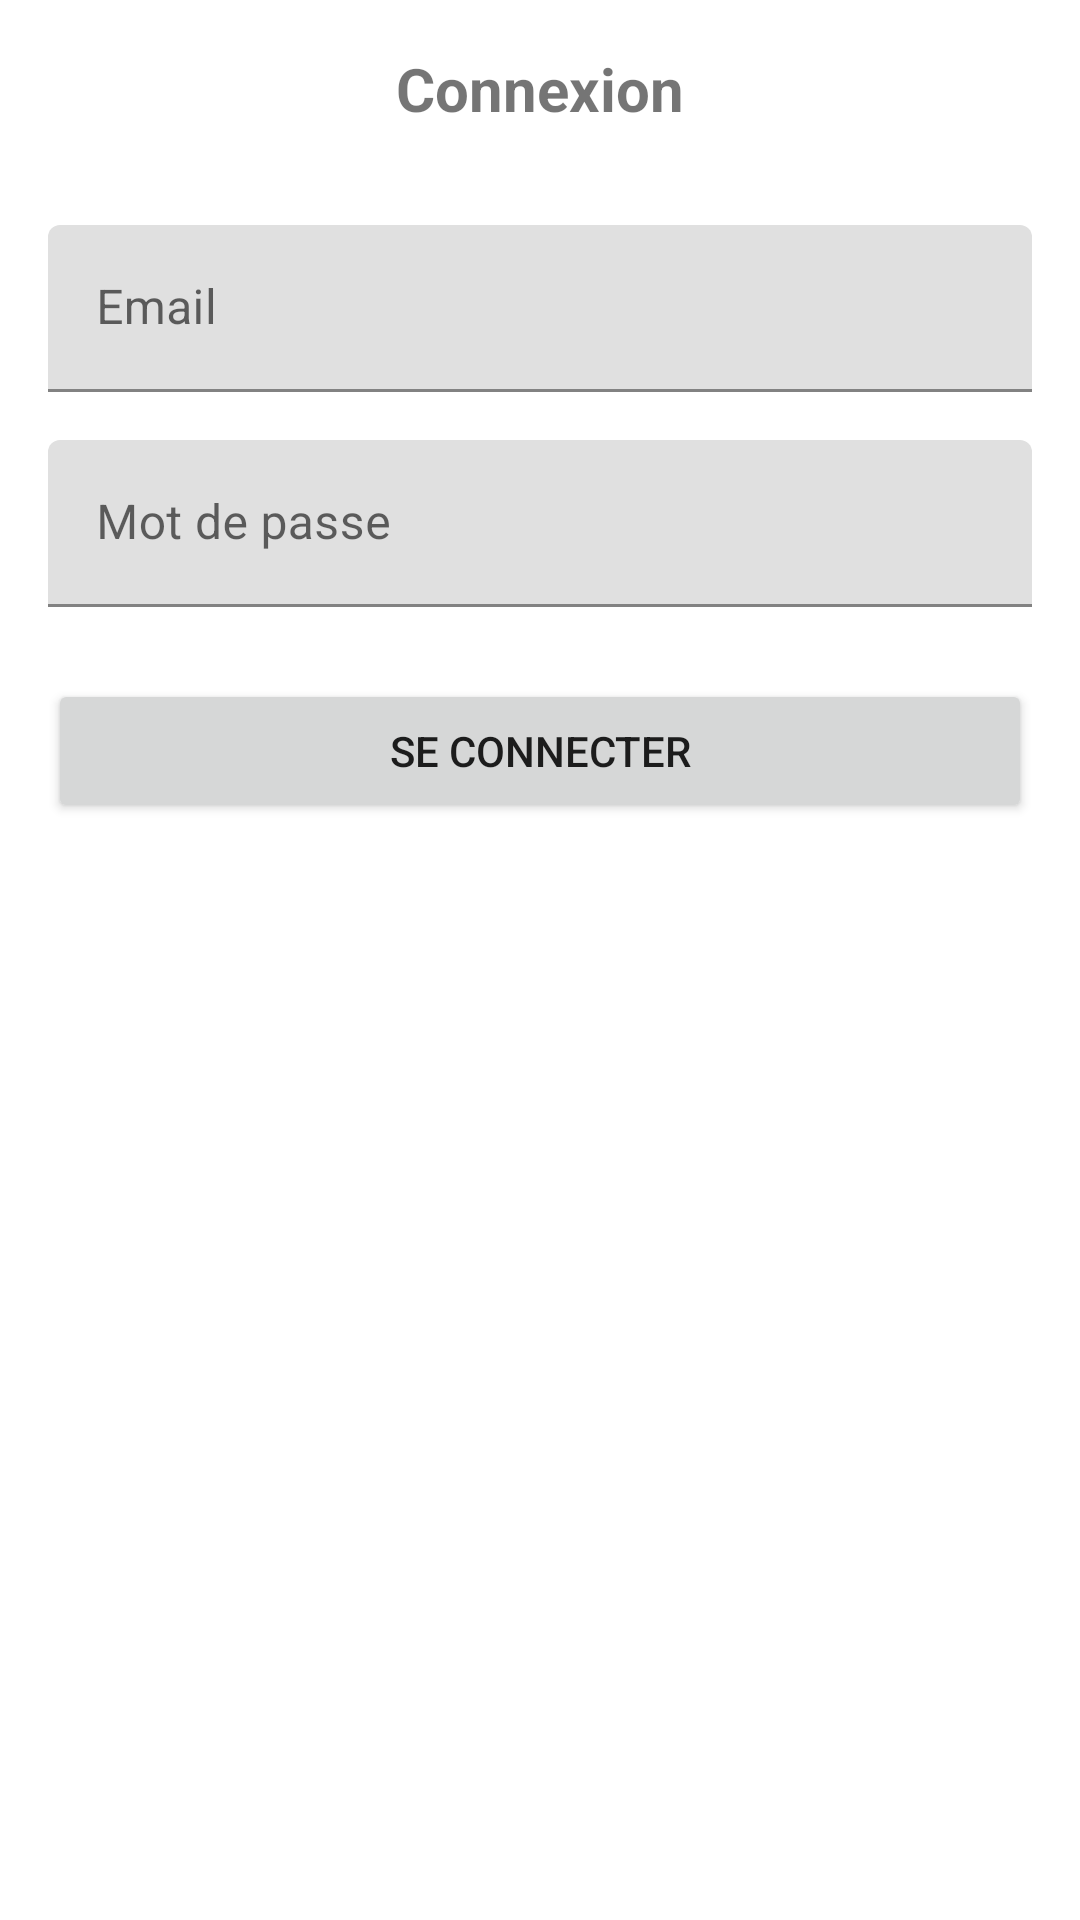

The Android layout XML behind this screen, and the referenced resources:
<!-- AndroidManifest.xml: application theme Theme.TaskFire -->
<!-- res/layout/fragment_login.xml -->
<?xml version="1.0" encoding="utf-8"?>
<ScrollView xmlns:android="http://schemas.android.com/apk/res/android"
    android:layout_width="match_parent"
    android:layout_height="match_parent"
    xmlns:tools="http://schemas.android.com/tools"
    android:padding="16dp">

    <LinearLayout
        android:layout_width="match_parent"
        android:layout_height="wrap_content"
        android:orientation="vertical"
        tools:context=".auth.AuthActivity">

        <TextView
            android:layout_width="wrap_content"
            android:layout_height="wrap_content"
            android:layout_gravity="center_horizontal"
            android:layout_marginBottom="32dp"
            android:text="Connexion"
            android:textSize="20sp"
            android:textStyle="bold" />

        <com.google.android.material.textfield.TextInputLayout
            android:layout_width="match_parent"
            android:layout_height="wrap_content"
            android:layout_marginBottom="16dp">

            <com.google.android.material.textfield.TextInputEditText
                android:id="@+id/etEmail"
                android:layout_width="match_parent"
                android:layout_height="wrap_content"
                android:hint="Email"
                android:inputType="textEmailAddress" />
        </com.google.android.material.textfield.TextInputLayout>

        <com.google.android.material.textfield.TextInputLayout
            android:layout_width="match_parent"
            android:layout_height="wrap_content"
            android:layout_marginBottom="24dp">

            <com.google.android.material.textfield.TextInputEditText
                android:id="@+id/etPassword"
                android:layout_width="match_parent"
                android:layout_height="wrap_content"
                android:hint="Mot de passe"
                android:inputType="textPassword" />
        </com.google.android.material.textfield.TextInputLayout>

        <Button
            android:id="@+id/btnLogin"
            android:layout_width="match_parent"
            android:layout_height="wrap_content"
            android:text="Se connecter" />

        <ProgressBar
            android:id="@+id/progressBar"
            android:layout_width="wrap_content"
            android:layout_height="wrap_content"
            android:layout_gravity="center_horizontal"
            android:layout_marginTop="16dp"
            android:visibility="gone" />

    </LinearLayout>
</ScrollView>
<!-- resources referenced by this layout -->
<resources>
  <style name="Theme.TaskFire" parent="Theme.MaterialComponents.DayNight.DarkActionBar">
          
          <item name="colorPrimary">@color/purple_500</item>
          <item name="colorPrimaryVariant">@color/purple_700</item>
          <item name="colorOnPrimary">@color/white</item>
          
          <item name="colorSecondary">@color/teal_200</item>
          <item name="colorSecondaryVariant">@color/teal_700</item>
          <item name="colorOnSecondary">@color/black</item>
          
          <item name="android:statusBarColor">?attr/colorPrimaryVariant</item>
          
      </style>
  <color name="purple_500">#FF6200EE</color>
  <color name="purple_700">#FF3700B3</color>
  <color name="white">#FFFFFFFF</color>
  <color name="teal_200">#FF03DAC5</color>
  <color name="teal_700">#FF018786</color>
  <color name="black">#FF000000</color>
</resources>
